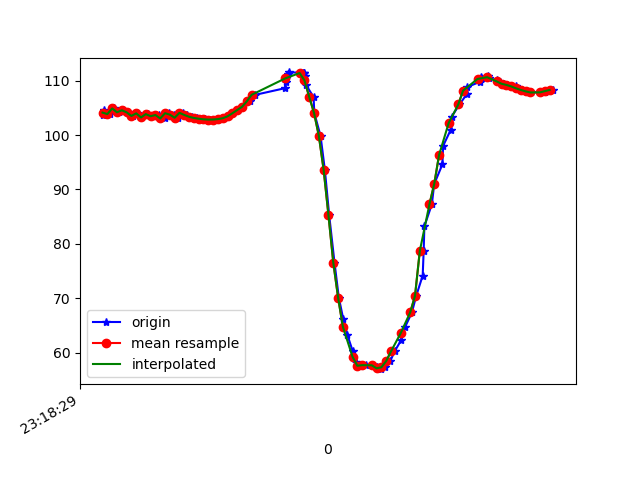

Data behind this chart, as committed beside it:
1617837509842, 533153394077310, 103.69788, 29.20184, -21.803528
1617837509845, 533153413308080, 104.6, 29.71, -22.38
1617837509871, 533153432538850, 103.9, 29.59, -22.08
1617837509888, 533153451769620, 104.9, 30.5, -22.64
1617837509907, 533153471000390, 104.2, 30.37, -22.27
1617837509926, 533153490231160, 104.6, 31.58, -22
1617837509947, 533153509461930, 104.2, 31.57, -21.8
1617837509965, 533153528692700, 103.5, 32.02, -21.15
1617837509984, 533153547923470, 104, 32.51, -21.51
1617837510002, 533153567154240, 103.2, 32.58, -20.68
1617837510030, 533153586385010, 103.9, 33.77, -20.66
1617837510050, 533153605615780, 103.5, 33.72, -20.17
1617837510061, 533153624846550, 103.7, 34.75, -19.41
1617837510076, 533153644077320, 103.6, 34.63, -19.43
1617837510098, 533153663308090, 103, 34.49, -18.38
1617837510116, 533153682538860, 104, 35.19, -18.71
1617837510138, 533153701769630, 103.7, 34.78, -18.41
1617837510154, 533153721000400, 103.2, 34.73, -17.44
1617837510175, 533153740231170, 104.1, 35.12, -18.42
1617837510192, 533153759461940, 103.7, 34.8, -18.47
1617837510213, 533153778692710, 103.4, 34.59, -18.34
1617837510232, 533153797923480, 103.1, 34.41, -18.35
1617837510253, 533153817154250, 103, 34.24, -18.4
1617837510268, 533153836385020, 102.9, 34.07, -18.47
1617837510287, 533153855615790, 102.8, 33.96, -18.61
1617837510308, 533153874846560, 102.9, 33.86, -18.81
1617837510325, 533153894077330, 102.9, 33.72, -19.03
1617837510346, 533153913308100, 103.1, 33.59, -19.3
1617837510364, 533153932538870, 103.4, 33.68, -19.7
1617837510384, 533153951769640, 104, 34.06, -20.31
1617837510402, 533153971000410, 104.6, 34.37, -21.02
1617837510422, 533153990231180, 105.2, 34.37, -21.71
1617837510452, 533154009461950, 106.2, 34.23, -22.81
1617837510475, 533154028692720, 107.4, 33.98, -24.37
1617837510600, 533154047923490, 108.6, 33.54, -26.22
1617837510603, 533154067154260, 109.7, 32.63, -28
1617837510605, 533154086385030, 110.4, 31.46, -29.63
1617837510608, 533154105615800, 110.9, 30.37, -31.22
1617837510611, 533154124846570, 111.3, 29.44, -32.69
1617837510615, 533154144077340, 111.5, 28.77, -33.78
1617837510674, 533154163308110, 111.5, 28.46, -34.43
1617837510676, 533154182538880, 111.3, 28.42, -34.67
1617837510678, 533154201769651, 111.4, 29.27, -34.28
1617837510679, 533154221000420, 111.5, 31.06, -32.57
1617837510682, 533154240231190, 110.9, 33.09, -29.63
1617837510686, 533154259461960, 109.2, 35.31, -25.36
1617837510718, 533154278692730, 107, 37.97, -19.85
1617837510721, 533154297923500, 104.1, 40.78, -12.92
1617837510747, 533154317154270, 99.83, 43.5, -4.042
1617837510765, 533154336385040, 93.57, 46.14, 6.844
1617837510783, 533154355615810, 85.23, 48.73, 19.24
1617837510805, 533154374846580, 76.56, 49.76, 32.04
1617837510823, 533154394077350, 70.12, 48.73, 43.13
1617837510841, 533154413308120, 66.27, 46.72, 52.12
1617837510859, 533154432538890, 63.19, 44.9, 59.64
1617837510881, 533154451769660, 60.25, 43.44, 65.65
1617837510895, 533154471000430, 58.24, 42.28, 69.85
1617837510916, 533154490231200, 57.58, 41.39, 72.29
1617837510936, 533154509461970, 57.7, 40.89, 73.39
1617837510964, 533154528692740, 57.67, 40.85, 73.72
1617837510981, 533154547923510, 57.27, 41.22, 73.49
... 38 more rows
